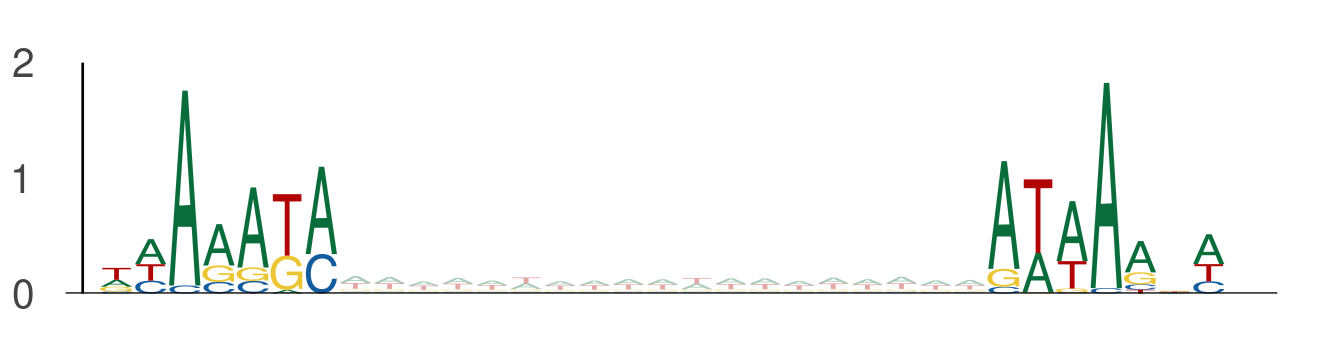

Data behind this chart, as committed beside it:
seq_index, start_position, end_position, is_reversed_complement
3162, 48, 55, 0
3162, 74, 81, 0
10453, 123, 130, 0
10453, 149, 156, 0
6818, 104, 111, 0
6818, 130, 137, 0
5857, 93, 100, 0
5857, 119, 126, 0
8917, 29, 36, 0
8917, 55, 62, 0
6815, 18, 25, 0
6815, 44, 51, 0
9557, 117, 124, 0
9557, 143, 150, 0
9317, 4, 11, 0
9317, 30, 37, 0
9317, 73, 80, 0
9317, 99, 106, 0
11909, 4, 11, 0
11909, 30, 37, 0
11909, 52, 59, 0
11909, 78, 85, 0
13555, 117, 124, 0
13555, 143, 150, 0
2747, 75, 82, 0
2747, 101, 108, 0
794, 18, 25, 0
794, 44, 51, 0
5304, 44, 51, 0
5304, 70, 77, 0
6152, 66, 73, 0
6152, 92, 99, 0
12806, 122, 129, 0
12806, 148, 155, 0
8835, 123, 130, 0
8835, 149, 156, 0
5810, 84, 91, 0
5810, 110, 117, 0
11016, 3, 10, 0
11016, 29, 36, 0
10697, 12, 19, 0
10697, 38, 45, 0
5201, 37, 44, 0
5201, 63, 70, 0
7583, 52, 59, 0
7583, 78, 85, 0
10030, 87, 94, 0
10030, 113, 120, 0
11235, 119, 126, 0
11235, 145, 152, 0
7486, 7, 14, 0
7486, 33, 40, 0
7512, 112, 119, 0
7512, 138, 145, 0
4472, 66, 73, 0
4472, 92, 99, 0
1926, 77, 84, 0
1926, 103, 110, 0
6019, 102, 109, 0
6019, 128, 135, 0
... 3,284 more rows
